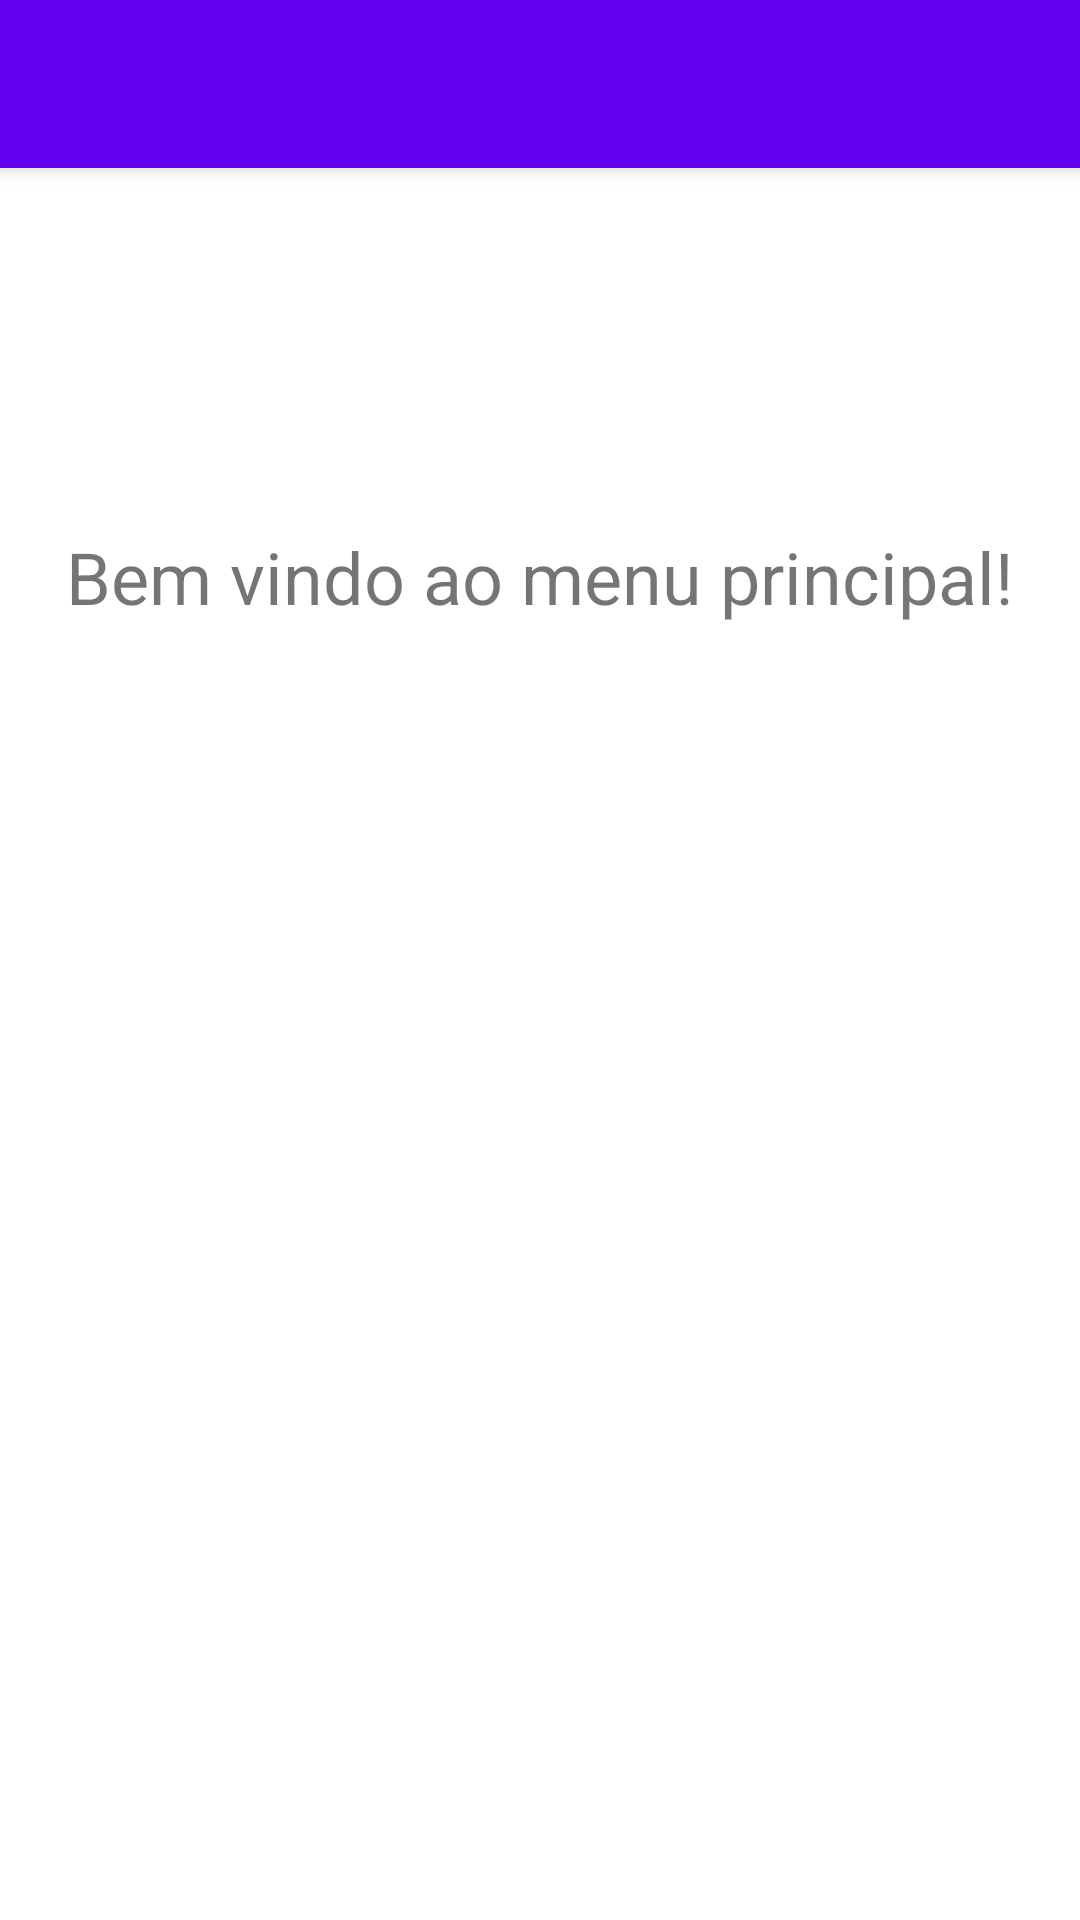

The Android layout XML behind this screen, and the referenced resources:
<!-- AndroidManifest.xml: activity theme Theme.IFoodClone.NoActionBar -->
<!-- res/layout/activity_second.xml -->
<?xml version="1.0" encoding="utf-8"?>
<androidx.coordinatorlayout.widget.CoordinatorLayout xmlns:android="http://schemas.android.com/apk/res/android"
    xmlns:app="http://schemas.android.com/apk/res-auto"
    xmlns:tools="http://schemas.android.com/tools"
    android:layout_width="match_parent"
    android:layout_height="match_parent"
    tools:context=".SecondActivity">

    <com.google.android.material.appbar.AppBarLayout
        android:layout_width="match_parent"
        android:layout_height="wrap_content"
        android:theme="@style/Theme.IFoodClone.AppBarOverlay">

        <androidx.appcompat.widget.Toolbar
            android:id="@+id/toolbar"
            android:layout_width="match_parent"
            android:layout_height="?attr/actionBarSize"
            android:background="?attr/colorPrimary"
            app:popupTheme="@style/Theme.IFoodClone.PopupOverlay" />

    </com.google.android.material.appbar.AppBarLayout>

    <androidx.constraintlayout.widget.ConstraintLayout
        android:layout_width="match_parent"
        android:layout_height="match_parent"
        app:layout_behavior="@string/appbar_scrolling_view_behavior">

        <androidx.appcompat.widget.AppCompatTextView
            android:id="@+id/tv_welcome"
            android:layout_width="match_parent"
            android:layout_height="wrap_content"
            android:layout_margin="@dimen/fab_margin"
            android:inputType="text"
            android:text="@string/welcome"
            android:textAlignment="center"
            android:textSize="24sp"
            app:layout_constraintBottom_toBottomOf="parent"
            app:layout_constraintLeft_toLeftOf="parent"
            app:layout_constraintRight_toRightOf="parent"
            app:layout_constraintTop_toTopOf="parent"
            app:layout_constraintVertical_bias="0.2" />

    </androidx.constraintlayout.widget.ConstraintLayout>

</androidx.coordinatorlayout.widget.CoordinatorLayout>
<!-- resources referenced by this layout -->
<resources>
  <dimen name="fab_margin">16dp</dimen>
  <string name="welcome">Bem vindo ao menu principal!</string>
  <style name="Theme.IFoodClone.AppBarOverlay" parent="ThemeOverlay.AppCompat.Dark.ActionBar" />
  <style name="Theme.IFoodClone.PopupOverlay" parent="ThemeOverlay.AppCompat.Light" />
  <style name="Theme.IFoodClone.NoActionBar">
          <item name="windowActionBar">false</item>
          <item name="windowNoTitle">true</item>
      </style>
</resources>
